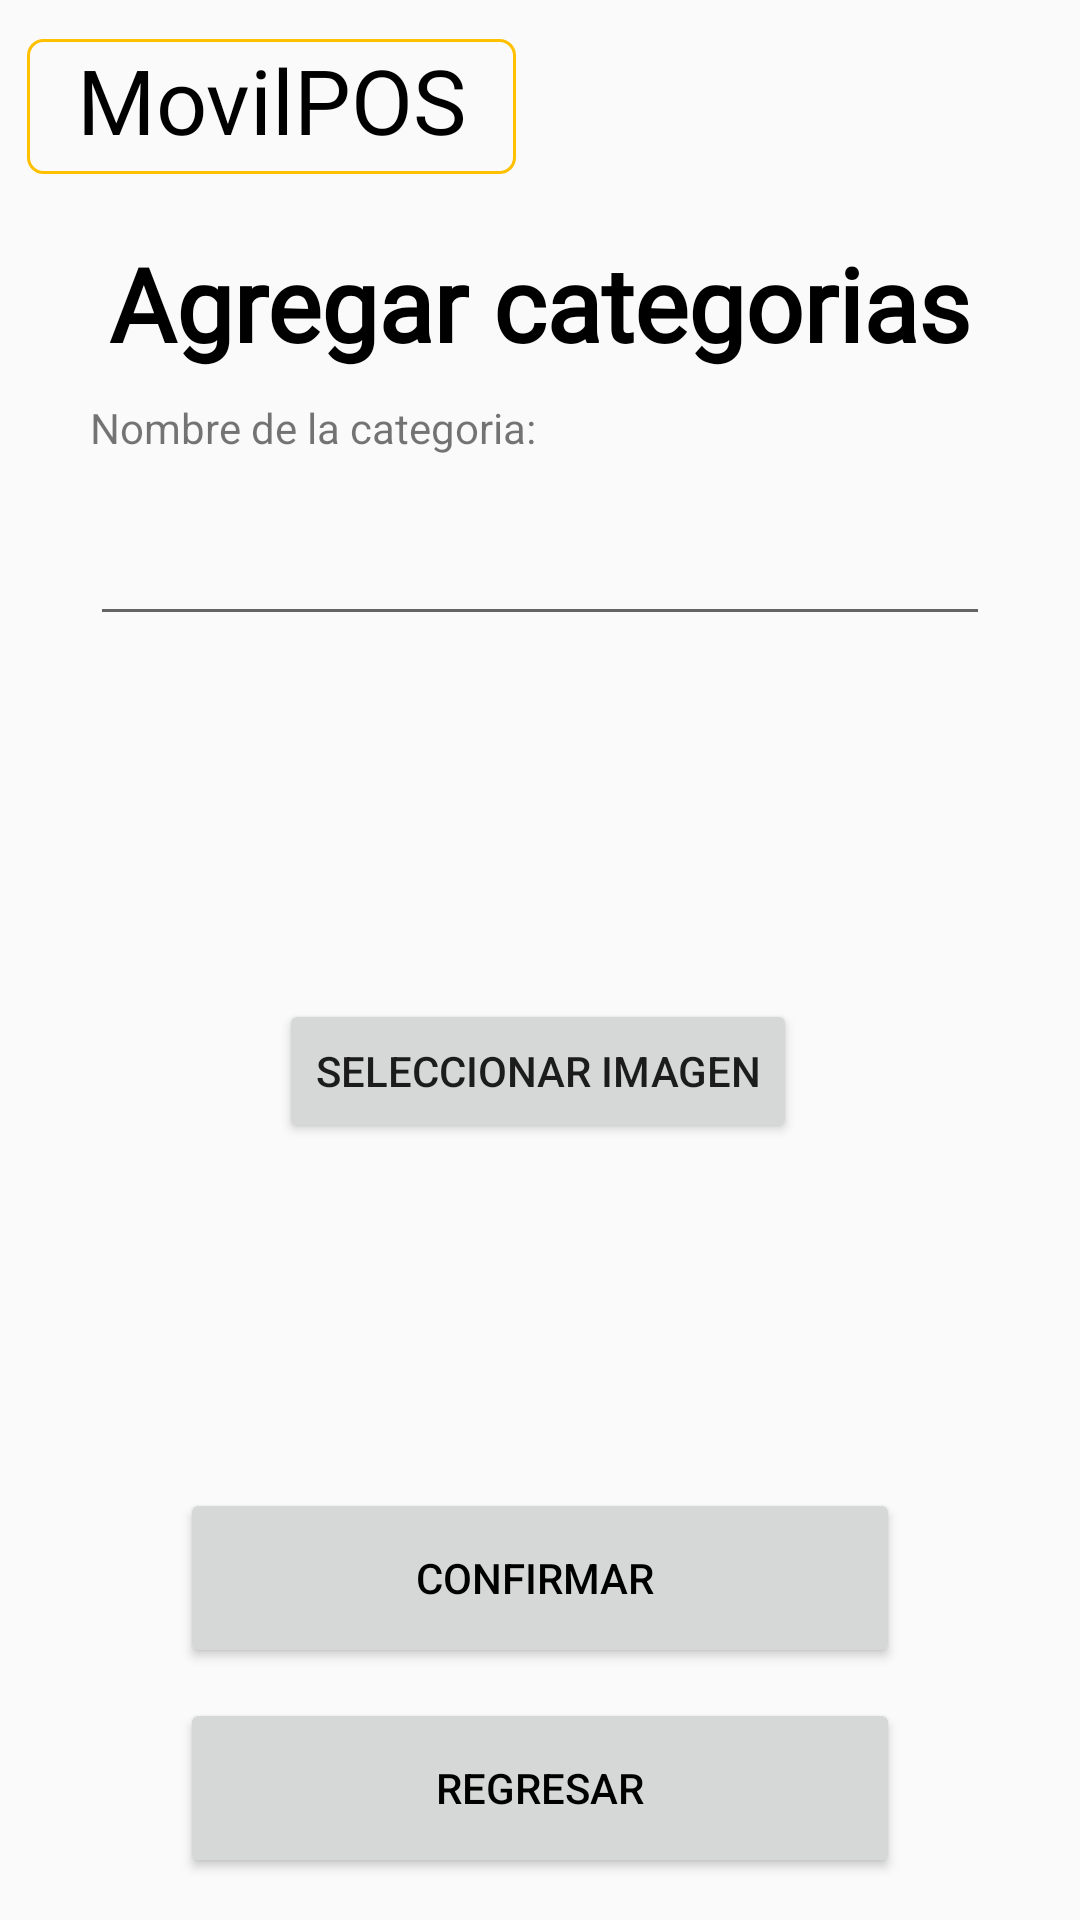

Here is an Android app screen rendered from its layout file. Give the layout XML and the strings, colors and styles it references.
<!-- AndroidManifest.xml: application theme Theme.ProyectoMovilPOS -->
<!-- res/layout/activity_inventario_articulos_categorias.xml -->
<?xml version="1.0" encoding="utf-8"?>
<androidx.constraintlayout.widget.ConstraintLayout xmlns:android="http://schemas.android.com/apk/res/android"
    xmlns:app="http://schemas.android.com/apk/res-auto"
    xmlns:tools="http://schemas.android.com/tools"
    android:id="@+id/main"
    android:layout_width="match_parent"
    android:layout_height="match_parent"
    tools:context=".inventario_articulos_categorias">

    <Button
        android:id="@+id/btnBack08"
        android:layout_width="0dp"
        android:layout_height="60dp"
        android:layout_marginStart="60dp"
        android:layout_marginEnd="60dp"
        android:text="@string/btnback"
        android:textColor="#000000"
        app:layout_constraintBottom_toBottomOf="parent"
        app:layout_constraintEnd_toEndOf="parent"
        app:layout_constraintHorizontal_bias="0.496"
        app:layout_constraintStart_toStartOf="parent"
        app:layout_constraintTop_toTopOf="parent"
        app:layout_constraintVertical_bias="0.976" />

    <Button
        android:id="@+id/btnConfirmar_03"
        android:layout_width="0dp"
        android:layout_height="60dp"
        android:layout_marginStart="60dp"
        android:layout_marginEnd="60dp"
        android:layout_marginBottom="20dp"
        android:text="Confirmar
"
        android:textColor="#000000"
        app:layout_constraintBottom_toBottomOf="parent"
        app:layout_constraintEnd_toEndOf="parent"
        app:layout_constraintHorizontal_bias="0.0"
        app:layout_constraintStart_toStartOf="parent"
        app:layout_constraintTop_toTopOf="parent"
        app:layout_constraintVertical_bias="0.886" />

    <TextView
        android:id="@+id/tvAgregar_02"
        android:layout_width="360dp"
        android:layout_height="51dp"
        android:background="@drawable/custom_textview_nombre_gris"
        android:fontFamily="@font/lexend_medium"
        android:text="Agregar categorias"
        android:textAlignment="center"
        android:textColor="#000000"
        android:textSize="34sp"
        android:textStyle="bold"
        app:layout_constraintBottom_toBottomOf="parent"
        app:layout_constraintEnd_toEndOf="parent"
        app:layout_constraintHorizontal_bias="0.498"
        app:layout_constraintStart_toStartOf="parent"
        app:layout_constraintTop_toBottomOf="@+id/TituloPedidosMovilPOS"
        app:layout_constraintVertical_bias="0.038" />

    <TextView
        android:id="@+id/TituloPedidosMovilPOS"
        android:layout_width="163dp"
        android:layout_height="45dp"
        android:background="@drawable/custom_logo"
        android:fontFamily="@font/lexend"
        android:text="@string/nombreapp"
        android:textAlignment="center"
        android:textColor="#000000"
        android:textSize="30sp"
        app:layout_constraintBottom_toBottomOf="parent"
        app:layout_constraintEnd_toEndOf="parent"
        app:layout_constraintHorizontal_bias="0.045"
        app:layout_constraintStart_toStartOf="parent"
        app:layout_constraintTop_toTopOf="parent"
        app:layout_constraintVertical_bias="0.022" />

    <TextView
        android:id="@+id/tvNameCategory"
        android:layout_width="wrap_content"
        android:layout_height="wrap_content"
        android:text="Nombre de la categoria:"
        app:layout_constraintBottom_toTopOf="@+id/etxtNameCategory"
        app:layout_constraintEnd_toEndOf="@+id/etxtNameCategory"
        app:layout_constraintHorizontal_bias="0.0"
        app:layout_constraintStart_toStartOf="@+id/etxtNameCategory" />

    <EditText
        android:id="@+id/etxtNameCategory"
        android:layout_width="0dp"
        android:layout_height="60dp"
        android:layout_marginStart="30dp"
        android:layout_marginEnd="30dp"
        android:ems="10"
        android:inputType="text"
        app:layout_constraintBottom_toBottomOf="parent"
        app:layout_constraintEnd_toEndOf="parent"
        app:layout_constraintHorizontal_bias="0.0"
        app:layout_constraintStart_toStartOf="parent"
        app:layout_constraintTop_toTopOf="parent"
        app:layout_constraintVertical_bias="0.262" />

    

    

    <ImageView
        android:id="@+id/imageView"
        android:layout_width="100dp"
        android:layout_height="100dp"
        android:layout_marginTop="16dp"
        app:layout_constraintBottom_toBottomOf="parent"
        app:layout_constraintEnd_toEndOf="parent"
        app:layout_constraintHorizontal_bias="0.498"
        app:layout_constraintStart_toStartOf="parent"
        app:layout_constraintTop_toBottomOf="@+id/etxtNameCategory"
        app:layout_constraintVertical_bias="0.0"
        app:srcCompat="@drawable/ic_launcher_foreground" />

    <Button
        android:id="@+id/btnSelectImage"
        android:layout_width="wrap_content"
        android:layout_height="wrap_content"
        android:layout_marginTop="5dp"
        android:text="Seleccionar imagen"
        app:layout_constraintBottom_toBottomOf="parent"
        app:layout_constraintEnd_toEndOf="parent"
        app:layout_constraintHorizontal_bias="0.497"
        app:layout_constraintStart_toStartOf="parent"
        app:layout_constraintTop_toBottomOf="@+id/imageView"
        app:layout_constraintVertical_bias="0.0" />


</androidx.constraintlayout.widget.ConstraintLayout>
<!-- resources referenced by this layout -->
<resources>
  <!-- drawable custom_logo (drawable) -->
  <?xml version="1.0" encoding="utf-8"?>
  <shape xmlns:android="http://schemas.android.com/apk/res/android">
  
      <corners android:radius="5dp"/>
      <stroke android:width="1dp" android:color="@color/yellow"/>
  
  </shape>
  <!-- drawable ic_launcher_foreground: webp bitmap (mipmap-hdpi, 8404 bytes) -->
  <string name="btnback">Regresar</string>
  <string name="nombreapp">MovilPOS</string>
  <style name="Theme.ProyectoMovilPOS" parent="Base.Theme.ProyectoMovilPOS" />
  <color name="yellow">#FFC000</color>
  <style name="Base.Theme.ProyectoMovilPOS" parent="Theme.AppCompat.Light.NoActionBar">
          
          
      </style>
</resources>
